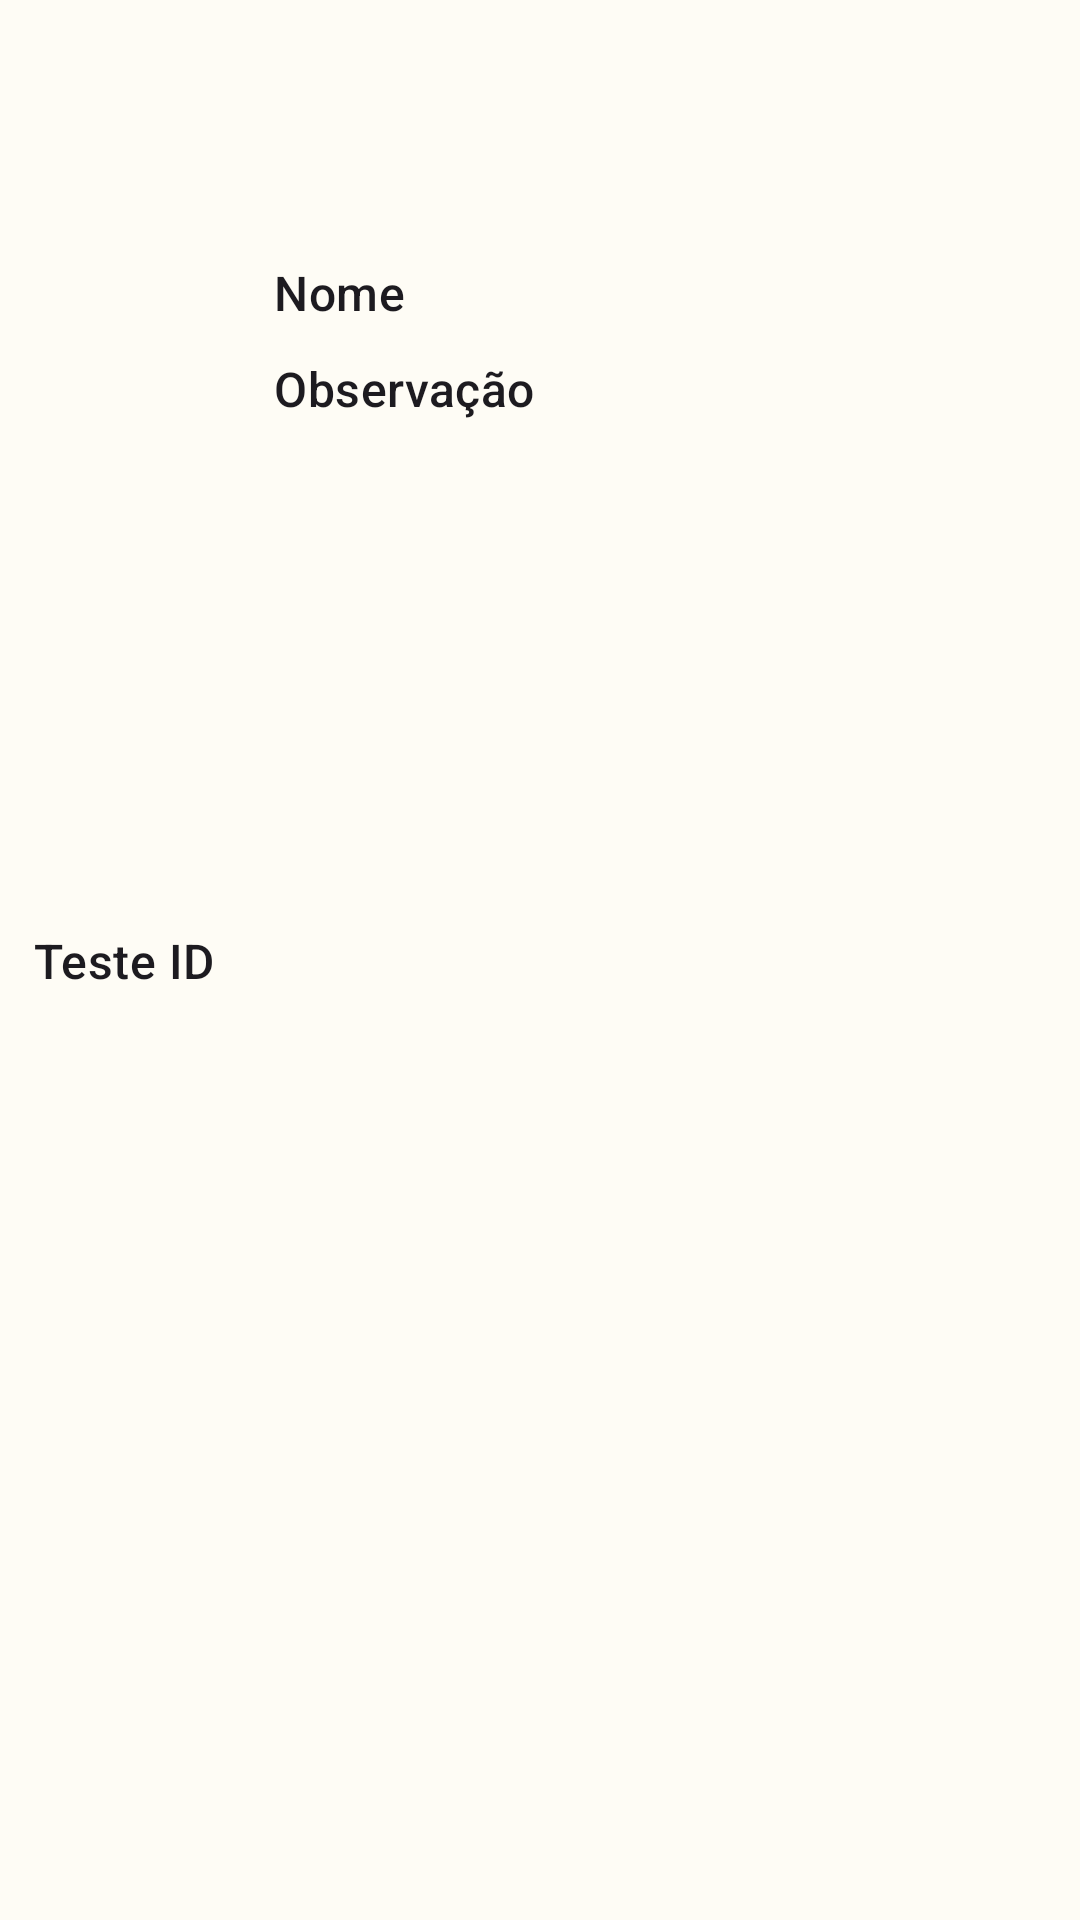

Reconstruct the res/layout file that produces this screen, plus the resources it refers to.
<!-- AndroidManifest.xml: application theme Theme.ListaDeCompras -->
<!-- res/layout/fragment_produto_item.xml -->
<?xml version="1.0" encoding="utf-8"?>
<androidx.constraintlayout.widget.ConstraintLayout xmlns:android="http://schemas.android.com/apk/res/android"
    xmlns:app="http://schemas.android.com/apk/res-auto"
    xmlns:tools="http://schemas.android.com/tools"
    android:id="@+id/linearLayout"
    android:layout_width="match_parent"
    android:layout_height="wrap_content">

    <TextView
        android:id="@+id/lista_item_id"
        android:layout_width="wrap_content"
        android:layout_height="wrap_content"
        android:text="Teste ID"
        android:textAppearance="?attr/textAppearanceListItem"
        app:layout_constraintBottom_toBottomOf="parent"
        app:layout_constraintEnd_toEndOf="@+id/deletar_button"
        app:layout_constraintHorizontal_bias="0.04"
        app:layout_constraintHorizontal_chainStyle="spread_inside"
        app:layout_constraintStart_toStartOf="parent"
        app:layout_constraintTop_toTopOf="parent" />

    <TextView
        android:id="@+id/lista_item_nome"
        android:layout_width="wrap_content"
        android:layout_height="wrap_content"
        android:text="Nome"
        android:textAppearance="?attr/textAppearanceListItem"
        app:layout_constraintBottom_toBottomOf="parent"
        app:layout_constraintEnd_toEndOf="parent"
        app:layout_constraintHorizontal_bias="0.08"
        app:layout_constraintStart_toEndOf="@+id/lista_item_id"
        app:layout_constraintTop_toTopOf="parent"
        app:layout_constraintVertical_bias="0.13999999" />


    <TextView
        android:id="@+id/lista_item_obs"
        android:layout_width="wrap_content"
        android:layout_height="wrap_content"
        android:text="Observação"
        android:textAppearance="?attr/textAppearanceListItem"
        app:layout_constraintBottom_toBottomOf="parent"
        app:layout_constraintEnd_toStartOf="@+id/deletar_button"
        app:layout_constraintHorizontal_bias="0.0"
        app:layout_constraintStart_toStartOf="@+id/lista_item_nome"
        app:layout_constraintTop_toBottomOf="@+id/lista_item_nome"
        app:layout_constraintVertical_bias="0.01999998" />

    <Button
        android:id="@+id/deletar_button"
        style="?attr/materialIconButtonFilledTonalStyle"
        android:layout_width="wrap_content"
        android:layout_height="wrap_content"
        android:clickable="true"
        android:focusable="true"
        android:padding="16dp"
        app:icon="@drawable/baseline_delete_24"
        app:layout_constraintBottom_toBottomOf="parent"
        app:layout_constraintEnd_toEndOf="parent"
        app:layout_constraintHorizontal_bias="0.96"
        app:layout_constraintStart_toStartOf="parent"
        app:layout_constraintTop_toTopOf="parent" />

</androidx.constraintlayout.widget.ConstraintLayout>
<!-- resources referenced by this layout -->
<resources>
  <style name="Theme.ListaDeCompras" parent="Base.Theme.ListaDeCompras" />
  <style name="Base.Theme.ListaDeCompras" parent="Theme.Material3.DayNight.NoActionBar">
          
          
          <item name="colorPrimary">@color/md_theme_light_primary</item>
          <item name="colorOnPrimary">@color/md_theme_light_onPrimary</item>
          <item name="colorPrimaryContainer">@color/md_theme_light_primaryContainer</item>
          <item name="colorOnPrimaryContainer">@color/md_theme_light_onPrimaryContainer</item>
          <item name="colorSecondary">@color/md_theme_light_secondary</item>
          <item name="colorOnSecondary">@color/md_theme_light_onSecondary</item>
          <item name="colorSecondaryContainer">@color/md_theme_light_secondaryContainer</item>
          <item name="colorOnSecondaryContainer">@color/md_theme_light_onSecondaryContainer</item>
          <item name="colorTertiary">@color/md_theme_light_tertiary</item>
          <item name="colorOnTertiary">@color/md_theme_light_onTertiary</item>
          <item name="colorTertiaryContainer">@color/md_theme_light_tertiaryContainer</item>
          <item name="colorOnTertiaryContainer">@color/md_theme_light_onTertiaryContainer</item>
          <item name="colorError">@color/md_theme_light_error</item>
          <item name="colorErrorContainer">@color/md_theme_light_errorContainer</item>
          <item name="colorOnError">@color/md_theme_light_onError</item>
          <item name="colorOnErrorContainer">@color/md_theme_light_onErrorContainer</item>
          <item name="android:colorBackground">@color/md_theme_light_background</item>
          <item name="colorOnBackground">@color/md_theme_light_onBackground</item>
          <item name="colorSurface">@color/md_theme_light_surface</item>
          <item name="colorOnSurface">@color/md_theme_light_onSurface</item>
          <item name="colorSurfaceVariant">@color/md_theme_light_surfaceVariant</item>
          <item name="colorOnSurfaceVariant">@color/md_theme_light_onSurfaceVariant</item>
          <item name="colorOutline">@color/md_theme_light_outline</item>
          <item name="colorOnSurfaceInverse">@color/md_theme_light_inverseOnSurface</item>
          <item name="colorSurfaceInverse">@color/md_theme_light_inverseSurface</item>
          <item name="colorPrimaryInverse">@color/md_theme_light_inversePrimary</item>
      </style>
  <color name="md_theme_light_primary">#466800</color>
  <color name="md_theme_light_onPrimary">#FFFFFF</color>
  <color name="md_theme_light_primaryContainer">#C1F370</color>
  <color name="md_theme_light_onPrimaryContainer">#121F00</color>
  <color name="md_theme_light_secondary">#596248</color>
  <color name="md_theme_light_onSecondary">#FFFFFF</color>
  <color name="md_theme_light_secondaryContainer">#DDE6C6</color>
  <color name="md_theme_light_onSecondaryContainer">#161E0A</color>
  <color name="md_theme_light_tertiary">#396661</color>
  <color name="md_theme_light_onTertiary">#FFFFFF</color>
  <color name="md_theme_light_tertiaryContainer">#BCECE6</color>
  <color name="md_theme_light_onTertiaryContainer">#00201D</color>
  <color name="md_theme_light_error">#BA1A1A</color>
  <color name="md_theme_light_errorContainer">#FFDAD6</color>
  <color name="md_theme_light_onError">#FFFFFF</color>
  <color name="md_theme_light_onErrorContainer">#410002</color>
  <color name="md_theme_light_background">#FEFCF5</color>
  <color name="md_theme_light_onBackground">#1B1C18</color>
  <color name="md_theme_light_surface">#FEFCF5</color>
  <color name="md_theme_light_onSurface">#1B1C18</color>
  <color name="md_theme_light_surfaceVariant">#E1E4D4</color>
  <color name="md_theme_light_onSurfaceVariant">#45483D</color>
  <color name="md_theme_light_outline">#75786C</color>
  <color name="md_theme_light_inverseOnSurface">#F2F1E9</color>
  <color name="md_theme_light_inverseSurface">#30312C</color>
  <color name="md_theme_light_inversePrimary">#A6D657</color>
</resources>
